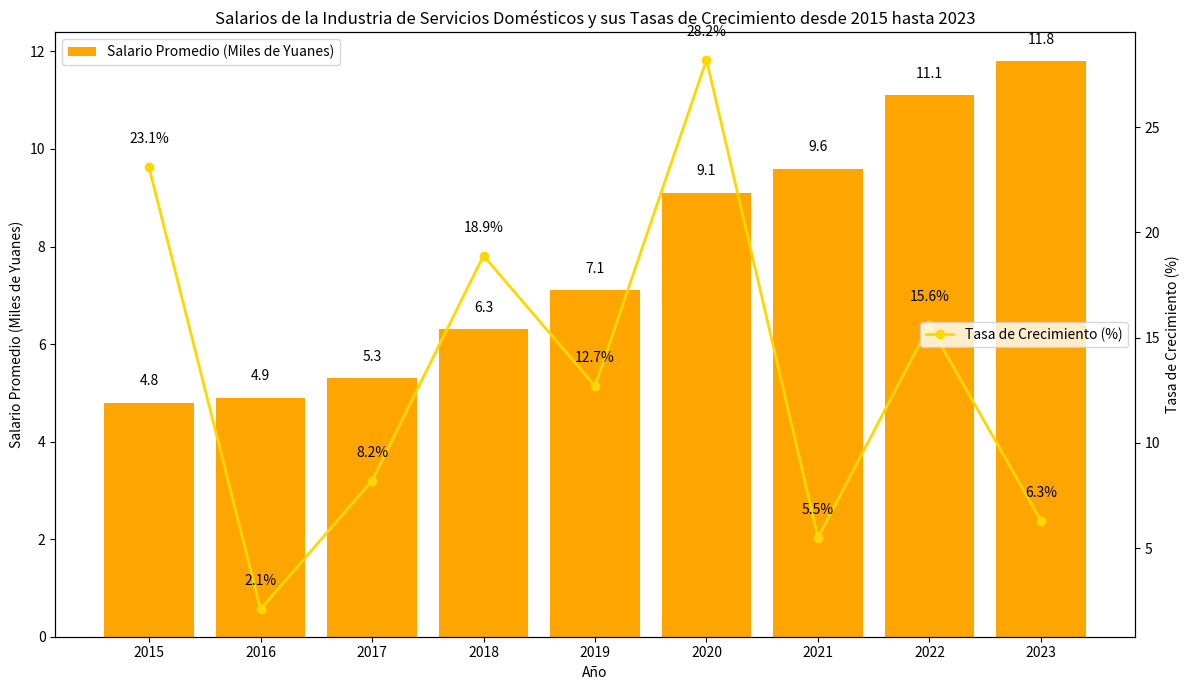

The script that saved this image:
import matplotlib.pyplot as plt
import numpy as np

# Datos
años = ["2015", "2016", "2017", "2018", "2019", "2020", "2021", "2022", "2023"]
salario_promedio = [4.8, 4.9, 5.3, 6.3, 7.1, 9.1, 9.6, 11.1, 11.8]
tasa_de_crecimiento = [23.1, 2.1, 8.2, 18.9, 12.7, 28.2, 5.5, 15.6, 6.3]

x = np.arange(len(años))

fig, ax1 = plt.subplots(figsize=(12, 7))

# Trazar el gráfico de barras del salario promedio
ax1.bar(x, salario_promedio, color='orange', label='Salario Promedio (Miles de Yuanes)')
ax1.set_ylabel('Salario Promedio (Miles de Yuanes)')
ax1.set_xlabel('Año')
ax1.set_xticks(x)
ax1.set_xticklabels(años)
ax1.legend(loc='upper left')

# Crear un eje y secundario y trazar el gráfico de línea de la tasa de crecimiento
ax2 = ax1.twinx()
ax2.plot(x, tasa_de_crecimiento, marker='o', color='gold', label='Tasa de Crecimiento (%)', linewidth=2)
ax2.set_ylabel('Tasa de Crecimiento (%)')
ax2.legend(loc='center right')

# Añadir etiquetas para los valores del salario promedio
for i, salario in enumerate(salario_promedio):
    ax1.text(i, salario + 0.3, f'{salario}', ha='center', va='bottom')

# Añadir etiquetas para los valores de la tasa de crecimiento
for i, tasa in enumerate(tasa_de_crecimiento):
    ax2.text(i, tasa + 1, f'{tasa}%', ha='center', va='bottom')

ax1.set_title('Salarios de la Industria de Servicios Domésticos y sus Tasas de Crecimiento desde 2015 hasta 2023')

plt.tight_layout()
plt.show()
